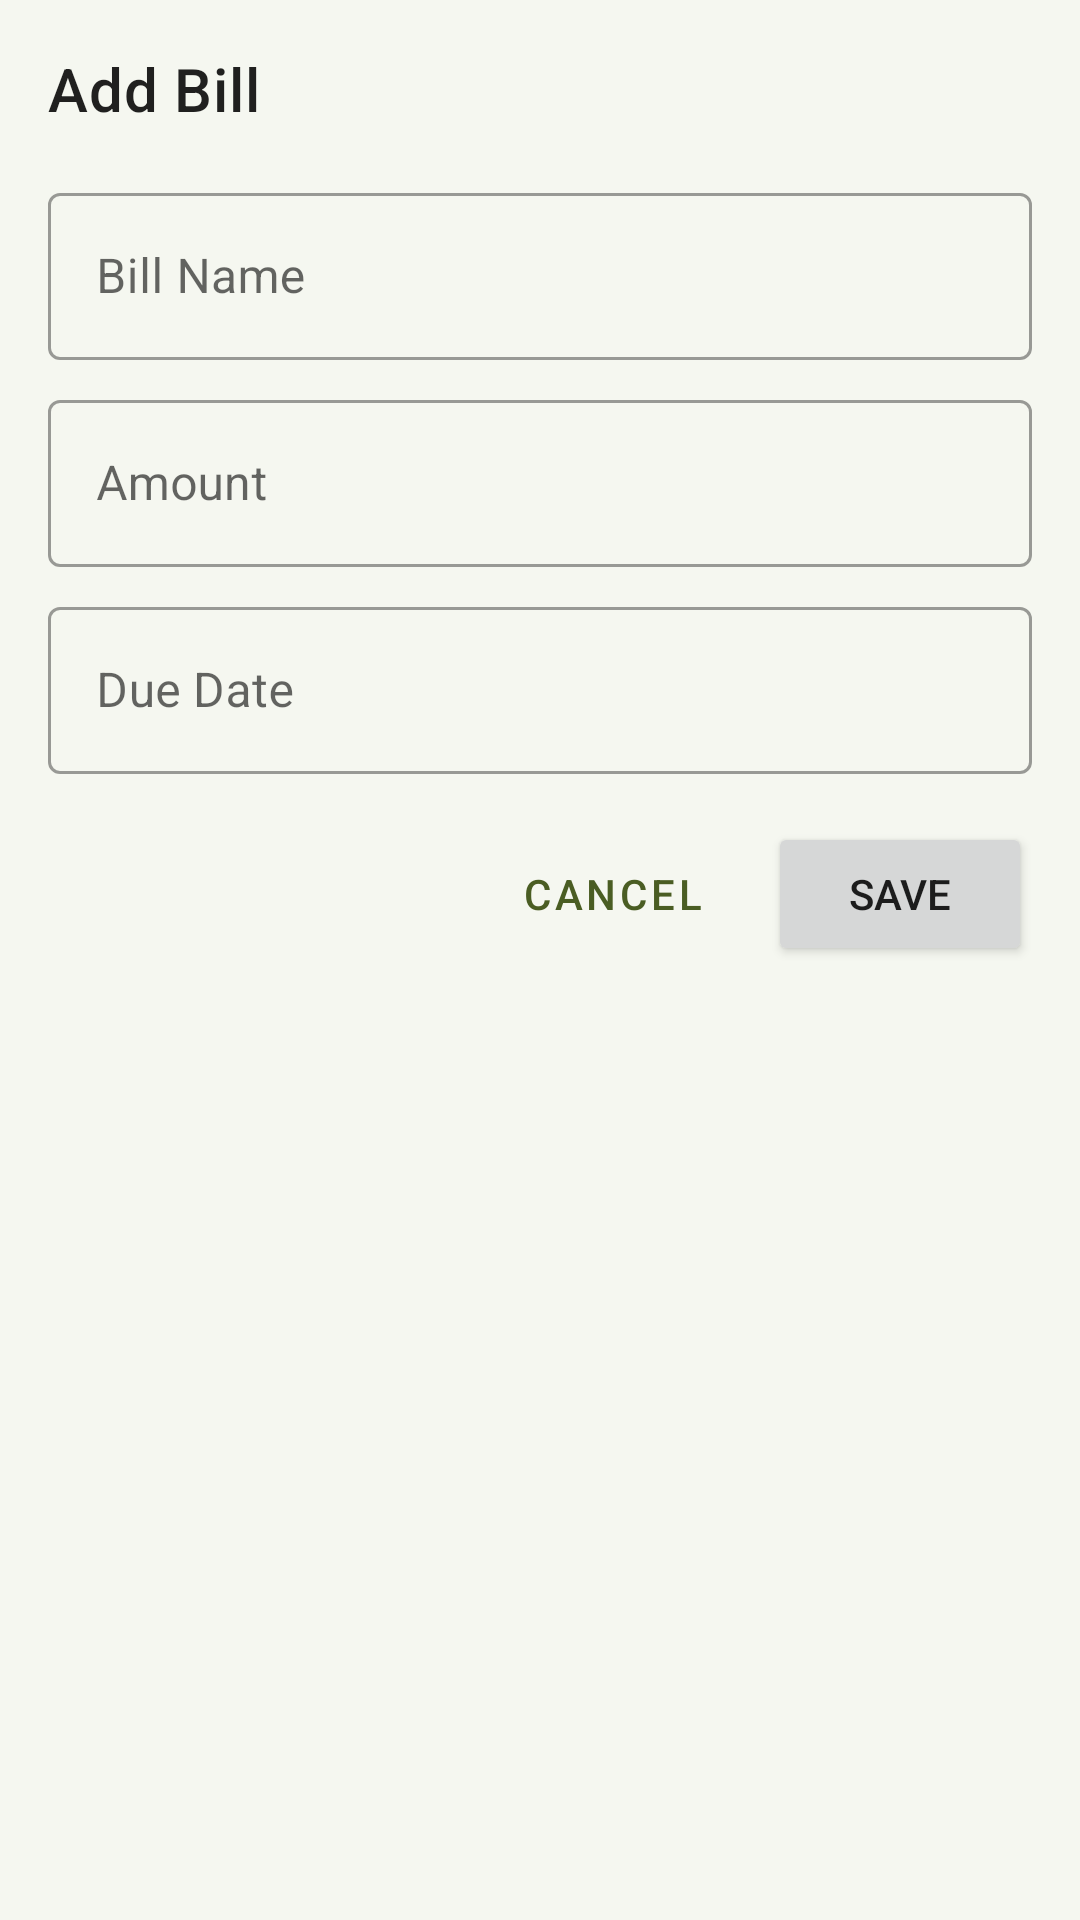

The Android layout XML behind this screen, and the referenced resources:
<!-- AndroidManifest.xml: application theme Theme.HomeCare -->
<!-- res/layout/dialog_add_bill.xml -->
<?xml version="1.0" encoding="utf-8"?>
<LinearLayout xmlns:android="http://schemas.android.com/apk/res/android"
    android:layout_width="match_parent"
    android:layout_height="wrap_content"
    android:orientation="vertical"
    android:padding="16dp">

    <TextView
        android:layout_width="match_parent"
        android:layout_height="wrap_content"
        android:text="@string/add_bill"
        android:textAppearance="?attr/textAppearanceHeadline6"
        android:layout_marginBottom="16dp"/>

    <com.google.android.material.textfield.TextInputLayout
        android:layout_width="match_parent"
        android:layout_height="wrap_content"
        android:hint="@string/bill_name"
        style="@style/Widget.MaterialComponents.TextInputLayout.OutlinedBox">

        <com.google.android.material.textfield.TextInputEditText
            android:id="@+id/edit_text_name"
            android:layout_width="match_parent"
            android:layout_height="wrap_content"
            android:inputType="text"/>

    </com.google.android.material.textfield.TextInputLayout>

    <com.google.android.material.textfield.TextInputLayout
        android:layout_width="match_parent"
        android:layout_height="wrap_content"
        android:hint="@string/bill_amount"
        android:layout_marginTop="8dp"
        style="@style/Widget.MaterialComponents.TextInputLayout.OutlinedBox">

        <com.google.android.material.textfield.TextInputEditText
            android:id="@+id/edit_text_amount"
            android:layout_width="match_parent"
            android:layout_height="wrap_content"
            android:inputType="numberDecimal"/>

    </com.google.android.material.textfield.TextInputLayout>

    <com.google.android.material.textfield.TextInputLayout
        android:layout_width="match_parent"
        android:layout_height="wrap_content"
        android:hint="@string/bill_due_date"
        android:layout_marginTop="8dp"
        style="@style/Widget.MaterialComponents.TextInputLayout.OutlinedBox">

        <com.google.android.material.textfield.TextInputEditText
            android:id="@+id/edit_text_due_date"
            android:layout_width="match_parent"
            android:layout_height="wrap_content"
            android:focusable="false"
            android:clickable="true"
            android:drawableEnd="@drawable/ic_calendar"/>

    </com.google.android.material.textfield.TextInputLayout>

    <LinearLayout
        android:layout_width="match_parent"
        android:layout_height="wrap_content"
        android:orientation="horizontal"
        android:layout_marginTop="16dp"
        android:gravity="end">

        <Button
            android:id="@+id/button_cancel"
            android:layout_width="wrap_content"
            android:layout_height="wrap_content"
            android:text="@string/cancel"
            style="@style/Widget.MaterialComponents.Button.TextButton"/>

        <Button
            android:id="@+id/button_save"
            android:layout_width="wrap_content"
            android:layout_height="wrap_content"
            android:text="@string/save"
            android:layout_marginStart="8dp"/>

    </LinearLayout>

</LinearLayout>
<!-- resources referenced by this layout -->
<resources>
  <string name="add_bill">Add Bill</string>
  <string name="bill_amount">Amount</string>
  <string name="bill_due_date">Due Date</string>
  <string name="bill_name">Bill Name</string>
  <string name="cancel">Cancel</string>
  <string name="save">Save</string>
  <style name="Theme.HomeCare" parent="Theme.MaterialComponents.DayNight.DarkActionBar">
          
          <item name="colorPrimary">@color/primary</item>
          <item name="colorPrimaryVariant">@color/primary_dark</item>
          <item name="colorOnPrimary">@color/white</item>
          
          <item name="colorSecondary">@color/secondary</item>
          <item name="colorSecondaryVariant">@color/secondary_dark</item>
          <item name="colorOnSecondary">@color/white</item>
          
          <item name="android:statusBarColor">?attr/colorPrimaryVariant</item>
          
          <item name="android:windowBackground">@color/background</item>
          
          <item name="materialCardViewStyle">@style/Widget.HomeCare.CardView</item>
          
          <item name="materialButtonStyle">@style/Widget.HomeCare.Button</item>
          
          <item name="textInputStyle">@style/Widget.HomeCare.TextInputLayout</item>
      </style>
  <color name="primary">#4A5D23</color>
  <color name="primary_dark">#3A4A1C</color>
  <color name="white">#FFFFFFFF</color>
  <color name="secondary">#8B9D6F</color>
  <color name="secondary_dark">#6B7D4F</color>
  <color name="background">#F5F7F0</color>
  <style name="Widget.HomeCare.CardView" parent="Widget.MaterialComponents.CardView">
          <item name="cardElevation">4dp</item>
          <item name="cardCornerRadius">8dp</item>
          <item name="cardBackgroundColor">@color/white</item>
      </style>
  <style name="Widget.HomeCare.Button" parent="Widget.MaterialComponents.Button">
          <item name="backgroundTint">@color/primary</item>
          <item name="android:textColor">@color/white</item>
      </style>
  <style name="Widget.HomeCare.TextInputLayout" parent="Widget.MaterialComponents.TextInputLayout.OutlinedBox">
          <item name="boxStrokeColor">@color/primary</item>
          <item name="hintTextColor">@color/primary</item>
      </style>
</resources>
